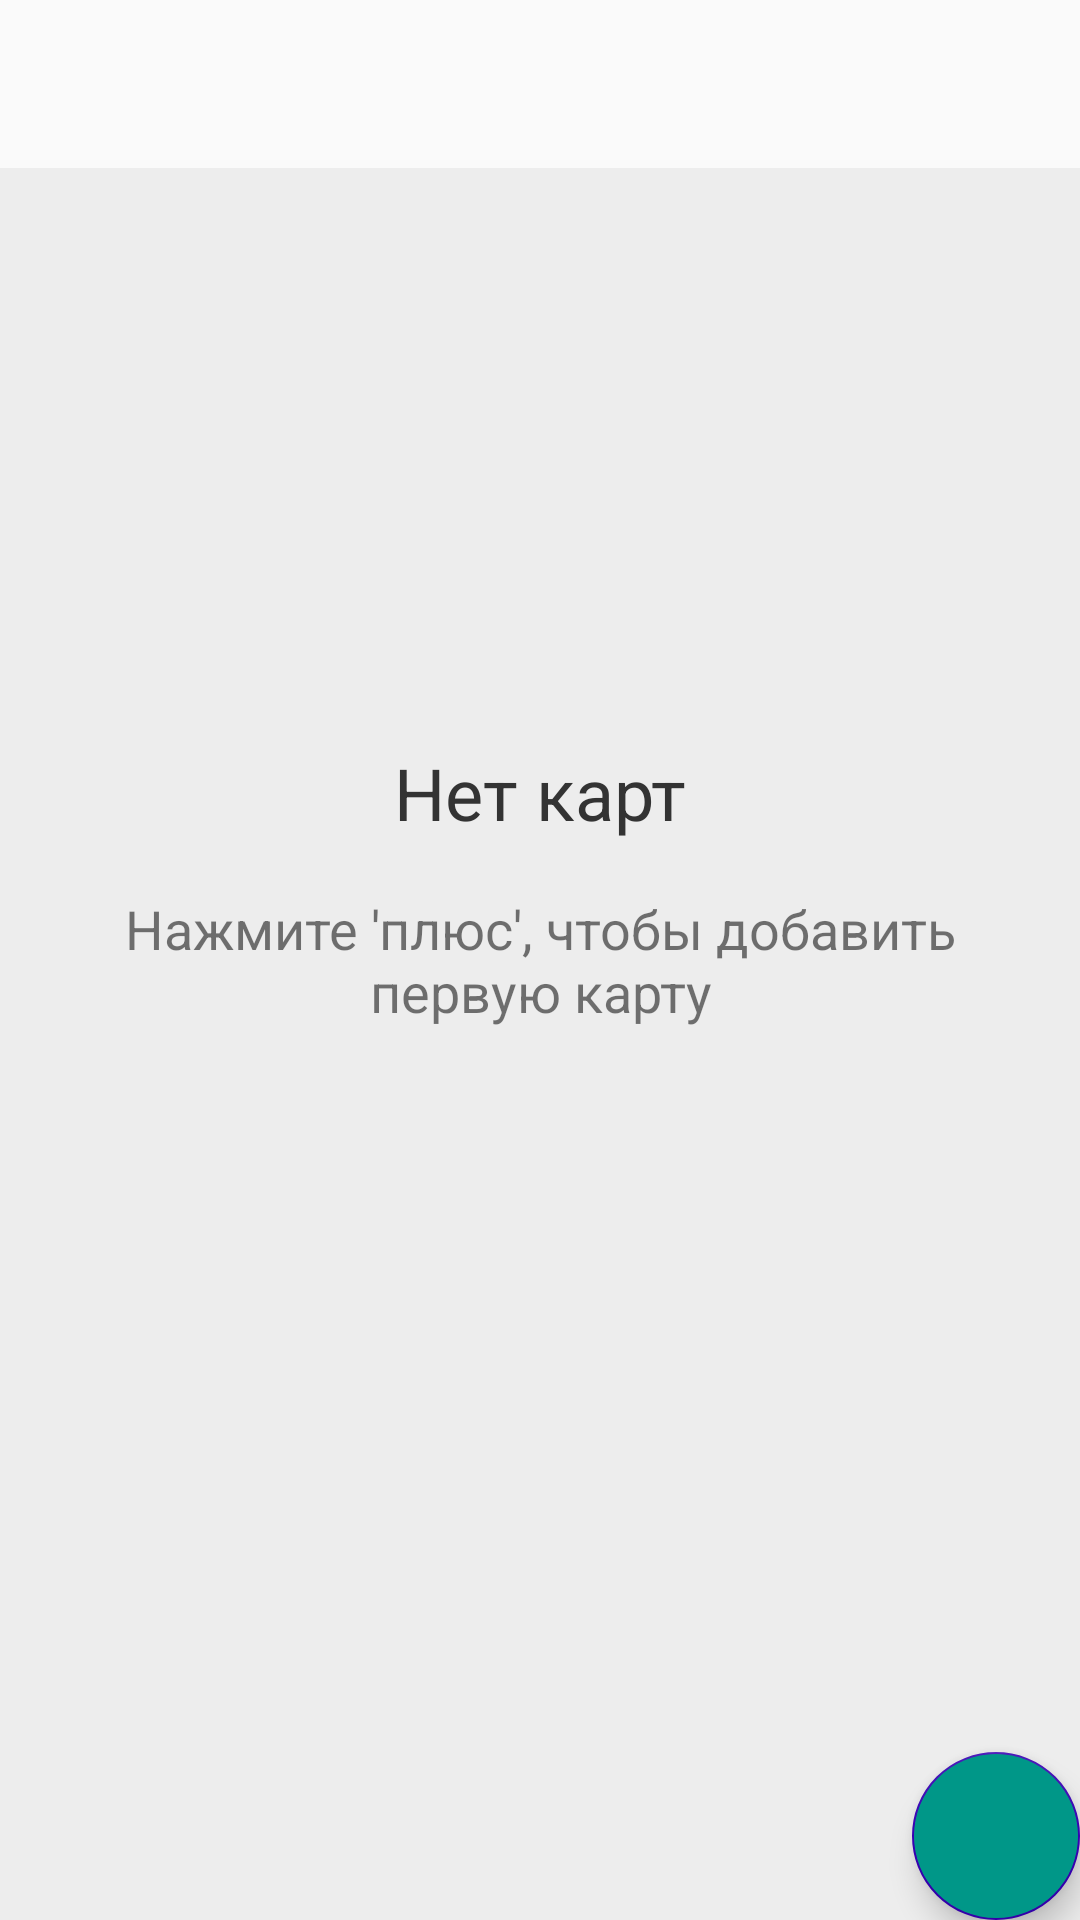

The Android layout XML behind this screen, and the referenced resources:
<!-- AndroidManifest.xml: application theme AppTheme -->
<!-- res/layout/activity_card_list.xml -->
<?xml version="1.0" encoding="utf-8"?>
<RelativeLayout xmlns:android="http://schemas.android.com/apk/res/android"
    xmlns:tools="http://schemas.android.com/tools"
    android:layout_width="match_parent"
    android:layout_height="match_parent"
    xmlns:app="http://schemas.android.com/apk/res-auto"
    android:background="#EDEDED"
    tools:context=".CardListActivity"
    >

    <android.support.v7.widget.Toolbar
        android:id="@+id/toolbar"
        android:layout_width="match_parent"
        android:layout_height="?attr/actionBarSize"
        android:background="#FAFAFA" />

    <RelativeLayout
        android:id="@+id/rl_no_card"
        android:layout_width="match_parent"
        android:layout_height="match_parent">

        <TextView
            android:id="@+id/tvTitle"
            android:layout_width="wrap_content"
            android:layout_height="wrap_content"
            android:layout_marginTop="146dp"
            android:textColor="#333333"
            android:layout_above="@id/tvDescription"
            android:layout_centerHorizontal="true"
            android:text="Нет карт"
            android:textSize="24sp" />

        <TextView
            android:id="@+id/tvDescription"
            android:layout_marginLeft="24dp"
            android:layout_marginTop="17dp"
            android:layout_marginRight="24dp"
            android:layout_width="wrap_content"
            android:layout_height="wrap_content"
            android:layout_centerHorizontal="true"
            android:layout_centerVertical="true"
            android:gravity="center"
            android:text="Нажмите 'плюс', чтобы добавить первую карту"
            android:textSize="18sp" />

    </RelativeLayout>

        <android.support.v7.widget.RecyclerView
            android:id="@+id/rvCard"
            android:layout_width="match_parent"
            android:layout_height="match_parent"
            android:layout_marginTop="?attr/actionBarSize">
        </android.support.v7.widget.RecyclerView>



    <android.support.design.widget.FloatingActionButton
        android:id="@+id/addCard"
        android:layout_width="56dp"
        android:layout_height="56dp"
        android:layout_alignParentRight="true"
        android:layout_alignParentBottom="true"
        android:backgroundTint="#009788"
        android:onClick="onClick"
        android:src="@drawable/shape" />


</RelativeLayout>
<!-- resources referenced by this layout -->
<resources>
  <style name="AppTheme" parent="Theme.AppCompat.Light.NoActionBar">
          
          <item name="colorPrimary">@color/colorPrimary</item>
          <item name="colorPrimaryDark">@color/colorPrimaryDark</item>
          <item name="colorAccent">@color/design_default_color_primary_dark</item>
  
      </style>
  <!-- not gathered from this repository: default colours our renderer supplied (Android Studio template values) -->
  <color name="colorPrimary">#FF6200EE</color>
  <color name="colorPrimaryDark">#FF3700B3</color>
</resources>
